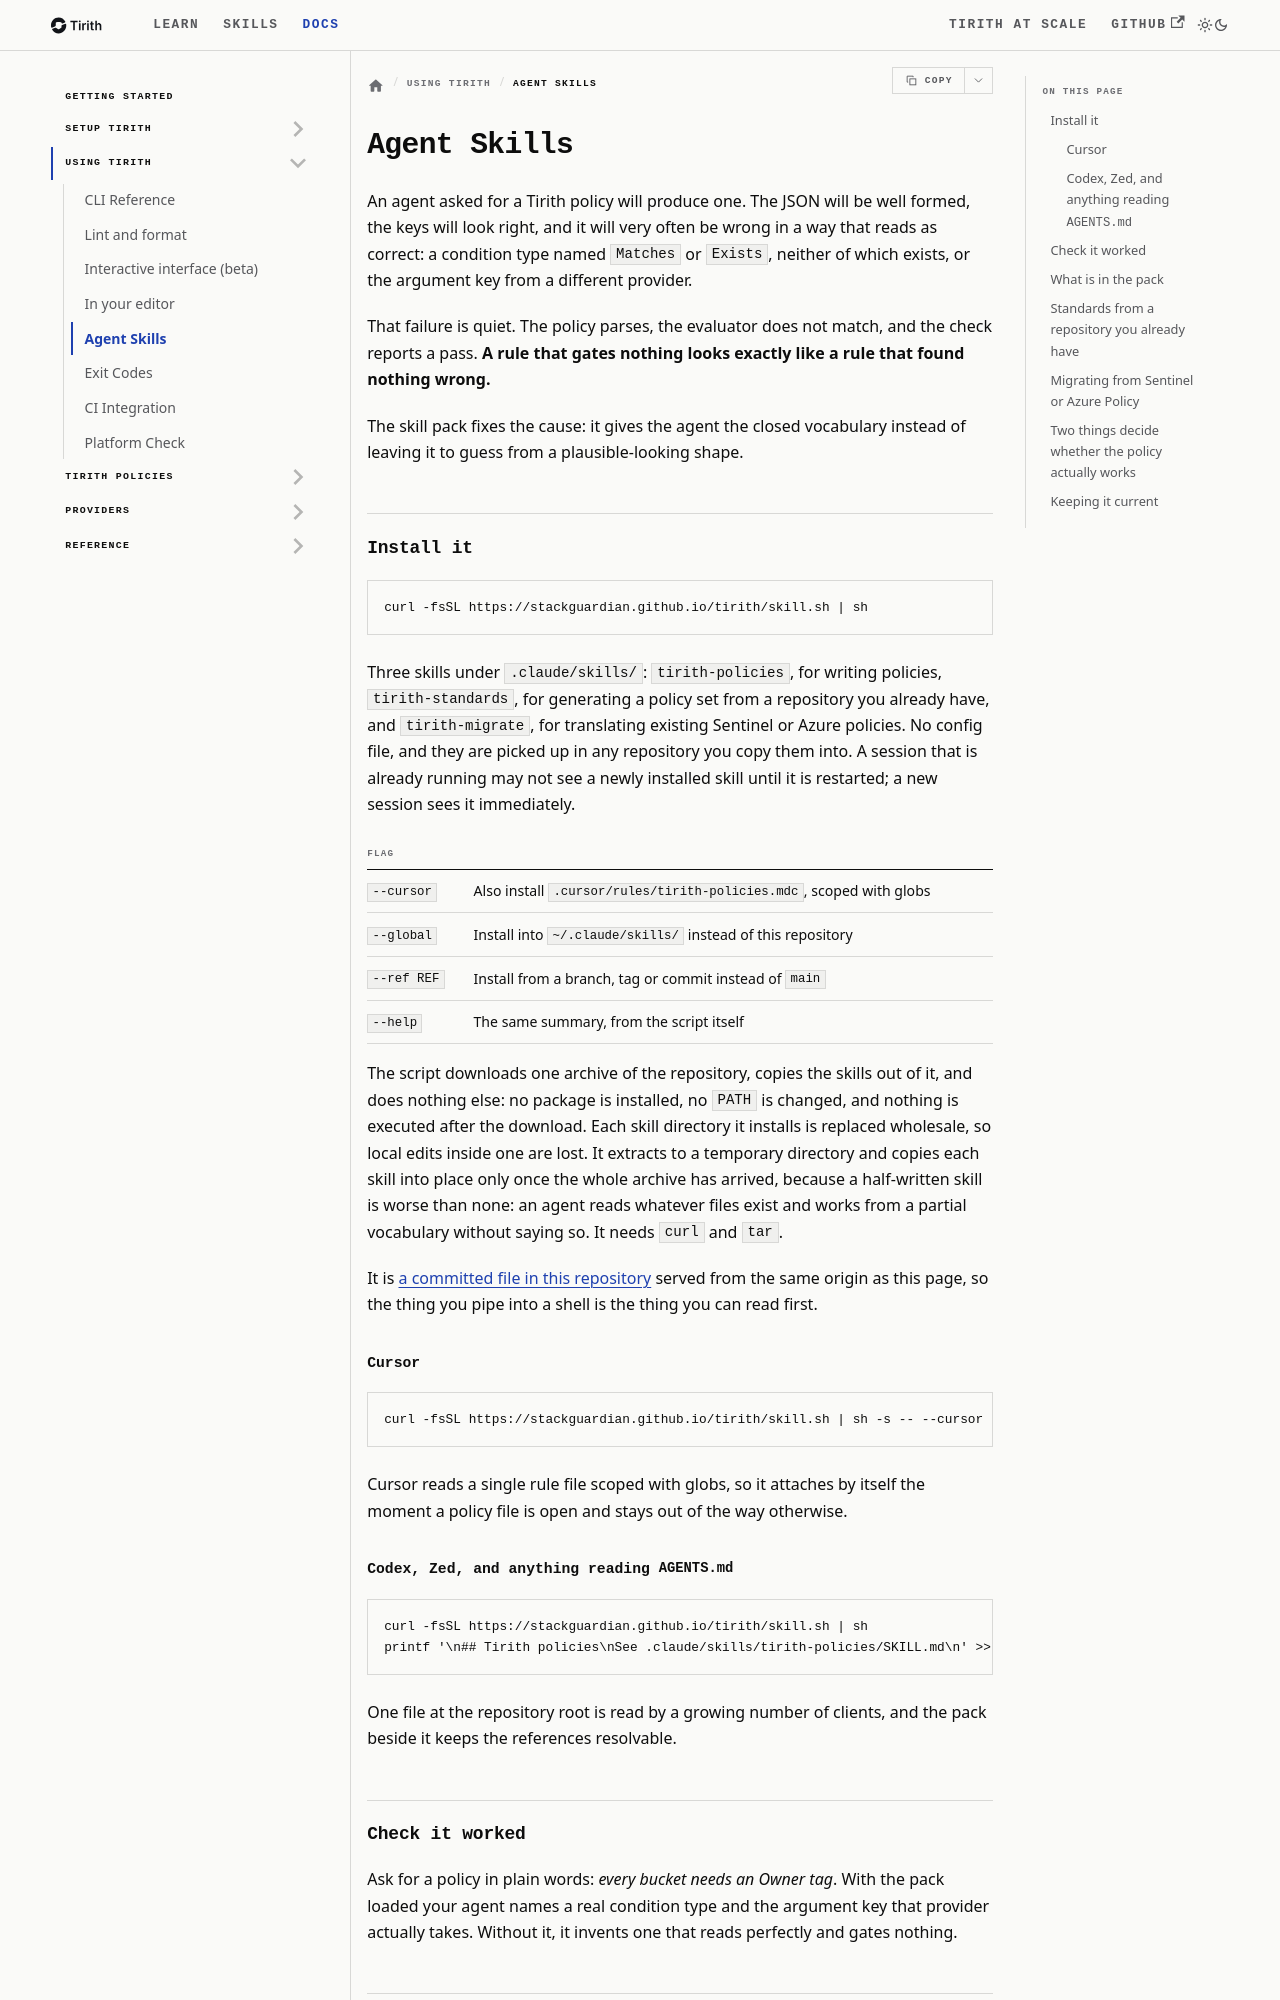

repository: StackGuardian/tirith · page: docs/tirith-usage/agent-skills/index.html · generator: docusaurus

# Agent Skills

Source: https://stackguardian.github.io/tirith/docs/tirith-usage/agent-skills/
Summary: Install the Tirith skill pack so a coding agent writes policies from the real vocabulary instead of inventing condition types that look plausible.

An agent asked for a Tirith policy will produce one. The JSON will be well formed, the keys will
look right, and it will very often be wrong in a way that reads as correct: a condition type named
`Matches` or `Exists`, neither of which exists, or the argument key from a different provider.

That failure is quiet. The policy parses, the evaluator does not match, and the check reports a
pass. **A rule that gates nothing looks exactly like a rule that found nothing wrong.**

The skill pack fixes the cause: it gives the agent the closed vocabulary instead of leaving it to
guess from a plausible-looking shape.

## Install it

```bash
curl -fsSL https://stackguardian.github.io/tirith/skill.sh | sh
```

Three skills under `.claude/skills/`: `tirith-policies`, for writing policies,
`tirith-standards`, for generating a policy set from a repository you already have, and
`tirith-migrate`, for translating existing Sentinel or Azure policies. No config file, and they are picked
up in any repository you copy them into. A session that is already running may not see a newly installed
skill until it is restarted; a new session sees it immediately.

| Flag | |
|---|---|
| `--cursor` | Also install `.cursor/rules/tirith-policies.mdc`, scoped with globs |
| `--global` | Install into `~/.claude/skills/` instead of this repository |
| `--ref REF` | Install from a branch, tag or commit instead of `main` |
| `--help` | The same summary, from the script itself |

The script downloads one archive of the repository, copies the skills out of it, and does nothing
else: no package is installed, no `PATH` is changed, and nothing is executed after the download.
Each skill directory it installs is replaced wholesale, so local edits inside one are lost. It extracts to a temporary directory and copies each
skill into place only once the whole archive has arrived, because a half-written skill is worse
than none: an agent reads whatever files exist and works from a partial vocabulary without saying
so. It needs `curl` and `tar`.

It is [a committed file in this repository](https://github.com/StackGuardian/tirith/blob/main/documentation/static/skill.sh)
served from the same origin as this page, so the thing you pipe into a shell is the thing you can
read first.

### Cursor

```bash
curl -fsSL https://stackguardian.github.io/tirith/skill.sh | sh -s -- --cursor
```

Cursor reads a single rule file scoped with globs, so it attaches by itself the moment a policy
file is open and stays out of the way otherwise.

### Codex, Zed, and anything reading `AGENTS.md`

```bash
curl -fsSL https://stackguardian.github.io/tirith/skill.sh | sh
printf '\n## Tirith policies\nSee .claude/skills/tirith-policies/SKILL.md\n' >> AGENTS.md
```

One file at the repository root is read by a growing number of clients, and the pack beside it
keeps the references resolvable.

## Check it worked

Ask for a policy in plain words: *every bucket needs an Owner tag*. With the pack loaded your agent
names a real condition type and the argument key that provider actually takes. Without it, it
invents one that reads perfectly and gates nothing.
